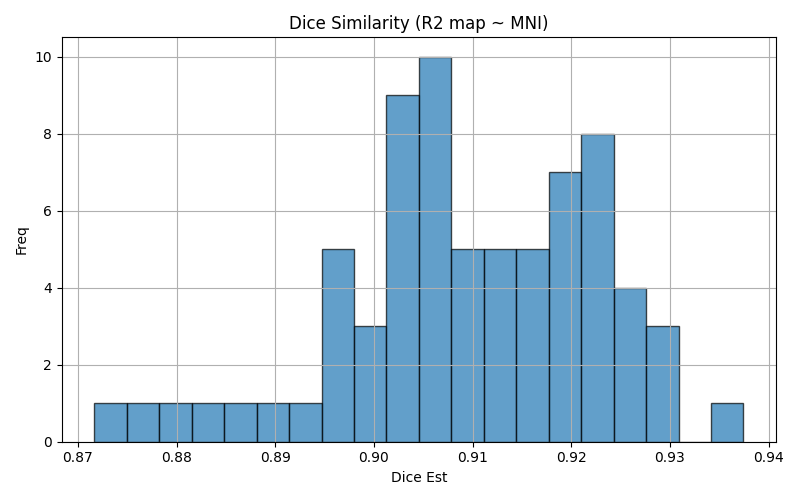

The data file committed next to this chart (first rows):
img1	img2	dice	voxinmask	voxoutmask	ratio_inoutmask
sub-010	mni152	0.9269	90.79	9.214	9.853
sub-021	mni152	0.916	89.09	10.91	8.165
sub-001	mni152	0.9067	89.97	10.03	8.967
sub-039	mni152	0.9088	90.4	9.599	9.418
sub-023	mni152	0.9276	89.14	10.86	8.204
sub-066	mni152	0.9029	86.95	13.05	6.661
sub-076	mni152	0.9199	91.18	8.819	10.34
sub-022	mni152	0.9139	91.2	8.795	10.37
sub-012	mni152	0.9024	88.25	11.75	7.513
sub-093	mni152	0.898	89.68	10.32	8.694
sub-043	mni152	0.9169	90.38	9.625	9.39
sub-047	mni152	0.9133	88.41	11.59	7.628
sub-111	mni152	0.9018	89.46	10.54	8.484
sub-035	mni152	0.8979	84.66	15.34	5.521
sub-057	mni152	0.8974	90.87	9.13	9.953
sub-044	mni152	0.919	91.67	8.329	11.01
sub-067	mni152	0.9175	92.61	7.394	12.52
sub-075	mni152	0.909	90.53	9.469	9.56
sub-106	mni152	0.8814	87.31	12.69	6.879
sub-089	mni152	0.9216	88.27	11.73	7.525
sub-069	mni152	0.9111	88.94	11.06	8.044
sub-046	mni152	0.9223	90.99	9.007	10.1
sub-042	mni152	0.9066	89.46	10.54	8.489
sub-060	mni152	0.8856	86.33	13.67	6.318
sub-068	mni152	0.9044	88.39	11.61	7.616
sub-088	mni152	0.9031	86.42	13.58	6.365
sub-014	mni152	0.9055	92.83	7.165	12.96
sub-080	mni152	0.9224	90.05	9.948	9.052
sub-028	mni152	0.9039	85.64	14.36	5.963
sub-103	mni152	0.9128	89.53	10.47	8.549
sub-107	mni152	0.8969	87.2	12.8	6.812
sub-026	mni152	0.8946	88.33	11.67	7.567
sub-105	mni152	0.9075	90.51	9.491	9.536
sub-062	mni152	0.8841	87.79	12.21	7.192
sub-045	mni152	0.9138	90.76	9.24	9.823
sub-055	mni152	0.9374	91.7	8.302	11.05
sub-070	mni152	0.903	93.89	6.106	15.38
sub-104	mni152	0.9054	87.99	12.01	7.324
sub-007	mni152	0.9285	91.65	8.346	10.98
sub-072	mni152	0.9181	90.98	9.023	10.08
sub-114	mni152	0.8985	89.58	10.42	8.596
sub-087	mni152	0.9076	89.58	10.42	8.599
sub-084	mni152	0.9009	91.34	8.655	10.55
sub-090	mni152	0.8949	89.41	10.59	8.441
sub-081	mni152	0.8977	89.49	10.51	8.512
sub-013	mni152	0.9166	91.08	8.922	10.21
sub-108	mni152	0.9213	91.06	8.941	10.18
sub-101	mni152	0.9194	89.31	10.69	8.352
sub-058	mni152	0.9223	88.54	11.46	7.724
sub-003	mni152	0.9284	91.55	8.449	10.84
sub-063	mni152	0.9119	89.92	10.08	8.921
sub-024	mni152	0.9089	89.83	10.17	8.829
sub-074	mni152	0.92	91	9.004	10.11
sub-051	mni152	0.9247	91.48	8.524	10.73
sub-036	mni152	0.9019	87.07	12.93	6.735
sub-091	mni152	0.9103	90.23	9.775	9.23
sub-077	mni152	0.9194	89.66	10.34	8.67
sub-040	mni152	0.9046	89.4	10.6	8.432
sub-064	mni152	0.9236	90.21	9.791	9.213
sub-056	mni152	0.9171	90.19	9.812	9.192
... 12 more rows
